Run: headless pygame with SDL's dummy video driver; simulated clock (each Clock.tick advances the game by its frame time, no real sleeping); random seed 0; keys injected as events and as key.get_pressed() state; mouse plan: one left click at the window centre at the start of phase 2, then a move to the lower-right quarter at the start of phase 3.
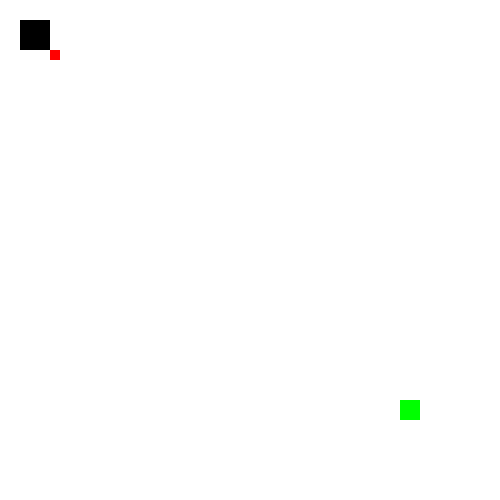
Frame 1 of 4 · flips 1–60 · no input
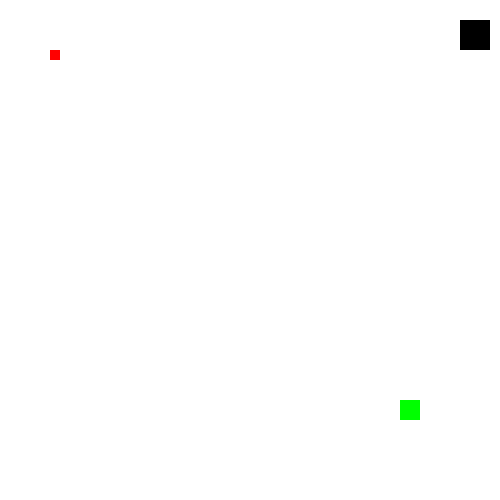
Frame 2 of 4 · flips 61–180 · clicked the window centre · tapped SPACE, RETURN · held RIGHT (→), D
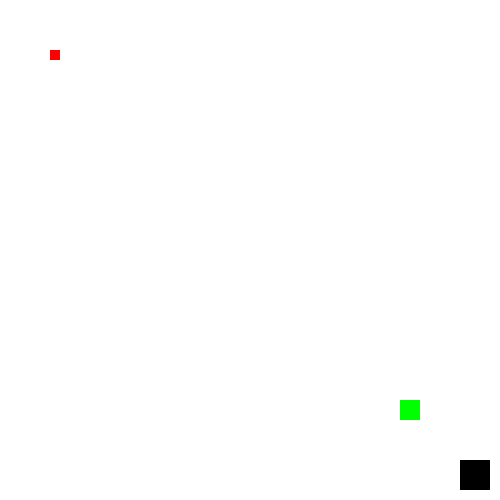
Frame 3 of 4 · flips 181–300 · moved the mouse to the lower-right quarter · held DOWN (↓), S
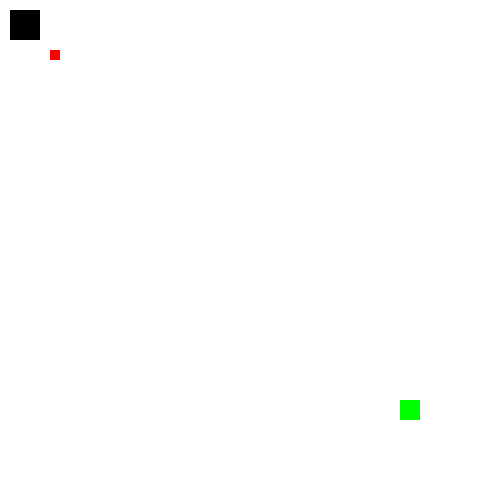
Frame 4 of 4 · flips 301–420 · held LEFT (←), A, UP (↑), W

The pygame program that drew these frames:


import pygame as py
import math

#setup
py.init()
windowwidth = 500
windowheight = 500
window = py.display.set_mode((windowwidth,windowheight))
py.display.set_caption("My First Game")
clock = py.time.Clock()
player = py.Rect(20,20,30,30)
bullet = py.Rect(50,50,10,10)#x,y,width,height
zombie = py.Rect(400,400,20,20)
# can access multiple properties of the rect
# top, bottom, right,left,top-right, x,y,width,height

def getangle(x1,y1,x2,y2):
  return math.atan2(y2-y1,x2-x1)

#draw loop
while True:
    #check for events
    ev = py.event.poll() # gets the latest event
    if ev.type == py.QUIT:
        break
    keys = py.key.get_pressed() # a list of all current keys pressed
    if keys[py.K_d]:
      player.x+=10    
    if keys[py.K_a]:
      player.x-=10
    if keys[py.K_w]:
      player.top-=10
    if keys[py.K_s]:
      player.top+=10 

      
    if ev.type == py.MOUSEBUTTONDOWN:
      print(getangle(player.centerx, player.centery, mouseX, mouseY))
    # event options
    # QUIT              none
    # KEYDOWN           key, mod, unicode, scancode
    # KEYUP             key, mod, unicode, scancode
    # MOUSEMOTION       pos, rel, buttons, touch
    # MOUSEBUTTONUP     pos, button, touch
    # MOUSEBUTTONDOWN   pos, button, touch
    
    window.fill("white")
    mouseX,mouseY = py.mouse.get_pos()


  

    #player.centerx = mouseX
    #player.centery = mouseY


    if player.right >= 500:
      player.right -= 10
      
    if player.left <= 0:
      player.left += 10
      
    if player.bottom >= 500:
      player.bottom -= 10
      
    if player.top <= 0:
      player.top += 10

    #draw here
    py.draw.rect(window,(0,0,0),player)
    py.draw.rect(window,(255,0,0),bullet)
    py.draw.rect(window,(0,255,0),zombie)# surface,color (RGB), x,y,width,height
    py.display.flip()
    clock.tick(60)
py.quit()
